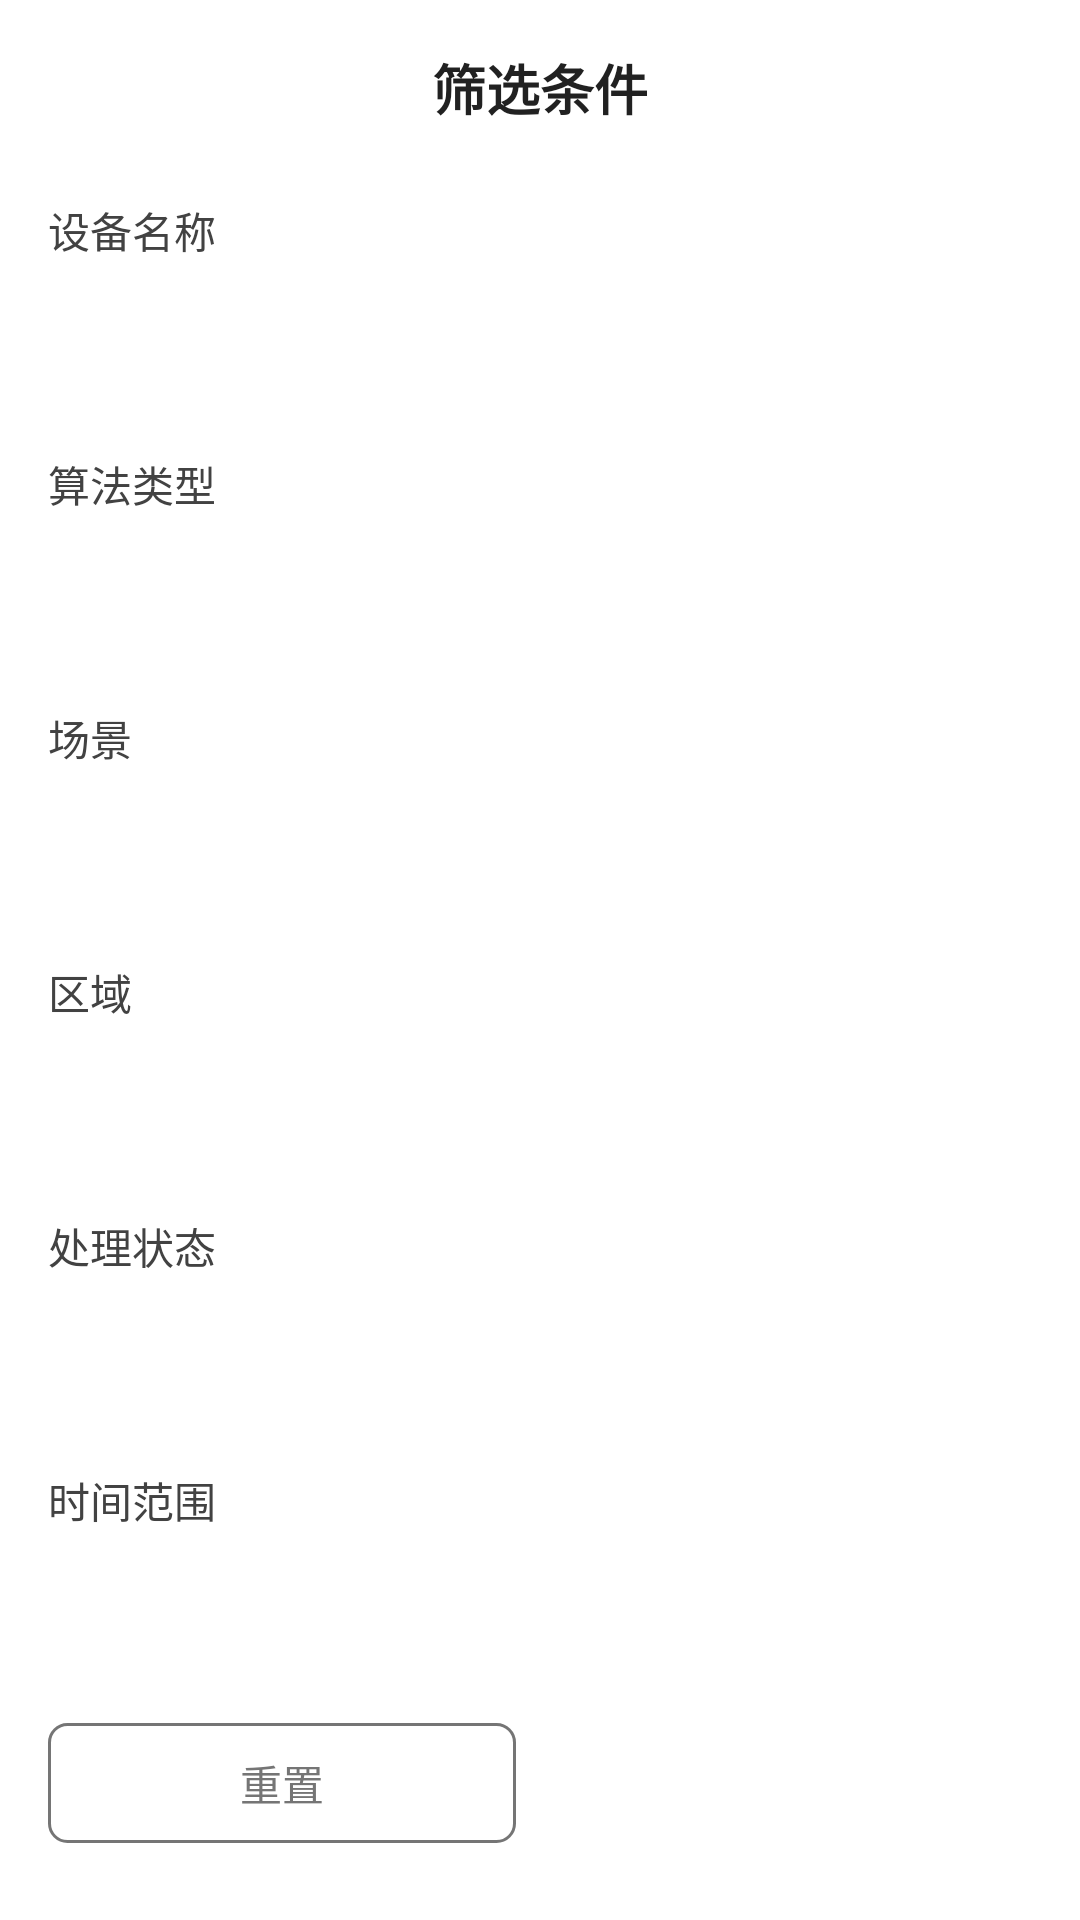

Produce the Android XML layout that renders to this screen, including the resource entries it uses.
<!-- AndroidManifest.xml: application theme Theme.MineGuard -->
<!-- res/layout/dialog_filter.xml -->
<?xml version="1.0" encoding="utf-8"?>
<LinearLayout xmlns:android="http://schemas.android.com/apk/res/android"
    android:layout_width="match_parent"
    android:layout_height="wrap_content"
    android:orientation="vertical"
    android:background="@android:color/white"
    android:padding="16dp">

    
    <TextView
        android:layout_width="match_parent"
        android:layout_height="wrap_content"
        android:text="筛选条件"
        android:textSize="18sp"
        android:textColor="#212121"
        android:textStyle="bold"
        android:gravity="center"
        android:layout_marginBottom="16dp" />

    
    <TextView
        android:layout_width="match_parent"
        android:layout_height="wrap_content"
        android:text="设备名称"
        android:textSize="14sp"
        android:textColor="#424242"
        android:layout_marginTop="8dp"
        android:layout_marginBottom="4dp" />

    <Spinner
        android:id="@+id/spinnerDevice"
        android:layout_width="match_parent"
        android:layout_height="40dp"
        android:background="@drawable/bg_spinner"
        android:layout_marginBottom="12dp" />

    
    <TextView
        android:layout_width="match_parent"
        android:layout_height="wrap_content"
        android:text="算法类型"
        android:textSize="14sp"
        android:textColor="#424242"
        android:layout_marginTop="8dp"
        android:layout_marginBottom="4dp" />

    <Spinner
        android:id="@+id/spinnerAlgorithm"
        android:layout_width="match_parent"
        android:layout_height="40dp"
        android:background="@drawable/bg_spinner"
        android:layout_marginBottom="12dp" />

    
    <TextView
        android:layout_width="match_parent"
        android:layout_height="wrap_content"
        android:text="场景"
        android:textSize="14sp"
        android:textColor="#424242"
        android:layout_marginTop="8dp"
        android:layout_marginBottom="4dp" />

    <Spinner
        android:id="@+id/spinnerScene"
        android:layout_width="match_parent"
        android:layout_height="40dp"
        android:background="@drawable/bg_spinner"
        android:layout_marginBottom="12dp" />

    
    <TextView
        android:layout_width="match_parent"
        android:layout_height="wrap_content"
        android:text="区域"
        android:textSize="14sp"
        android:textColor="#424242"
        android:layout_marginTop="8dp"
        android:layout_marginBottom="4dp" />

    <Spinner
        android:id="@+id/spinnerArea"
        android:layout_width="match_parent"
        android:layout_height="40dp"
        android:background="@drawable/bg_spinner"
        android:layout_marginBottom="12dp" />

    
    <TextView
        android:layout_width="match_parent"
        android:layout_height="wrap_content"
        android:text="处理状态"
        android:textSize="14sp"
        android:textColor="#424242"
        android:layout_marginTop="8dp"
        android:layout_marginBottom="4dp" />

    <Spinner
        android:id="@+id/spinnerStatus"
        android:layout_width="match_parent"
        android:layout_height="40dp"
        android:background="@drawable/bg_spinner"
        android:layout_marginBottom="12dp" />

    
    <TextView
        android:layout_width="match_parent"
        android:layout_height="wrap_content"
        android:text="时间范围"
        android:textSize="14sp"
        android:textColor="#424242"
        android:layout_marginTop="8dp"
        android:layout_marginBottom="4dp" />

    <Spinner
        android:id="@+id/spinnerTimeRange"
        android:layout_width="match_parent"
        android:layout_height="40dp"
        android:background="@drawable/bg_spinner"
        android:layout_marginBottom="20dp" />

    
    <LinearLayout
        android:layout_width="match_parent"
        android:layout_height="wrap_content"
        android:orientation="horizontal"
        android:gravity="center">

        <Button
            android:id="@+id/btnReset"
            android:layout_width="0dp"
            android:layout_height="40dp"
            android:layout_weight="1"
            android:layout_marginEnd="8dp"
            android:text="重置"
            android:textSize="14sp"
            android:textColor="#757575"
            android:background="@drawable/bg_button_outline" />

        <Button
            android:id="@+id/btnConfirm"
            android:layout_width="0dp"
            android:layout_height="40dp"
            android:layout_weight="1"
            android:layout_marginStart="8dp"
            android:text="确认"
            android:textSize="14sp"
            android:textColor="@android:color/white"
            android:background="@drawable/bg_button_primary" />

    </LinearLayout>

</LinearLayout>
<!-- resources referenced by this layout -->
<resources>
  <!-- drawable bg_button_outline (drawable) -->
  <?xml version="1.0" encoding="utf-8"?>
  <shape xmlns:android="http://schemas.android.com/apk/res/android"
      android:shape="rectangle">
      <solid android:color="@android:color/transparent" />
      <corners android:radius="6dp" />
      <stroke android:width="1dp" android:color="#757575" />
  </shape>
  <style name="Theme.MineGuard" parent="Theme.MaterialComponents.DayNight.NoActionBar">
          
          <item name="colorPrimary">@color/primary_blue</item>
          <item name="colorPrimaryVariant">@color/primary_blue</item>
          <item name="colorOnPrimary">@color/white</item>
          
          <item name="colorSecondary">@color/teal_200</item>
          <item name="colorSecondaryVariant">@color/teal_700</item>
          <item name="colorOnSecondary">@color/black</item>
          
          <item name="android:statusBarColor">@android:color/transparent</item>
          <item name="android:windowTranslucentStatus">false</item>
          <item name="android:windowLightStatusBar">true</item>
          <item name="android:windowDrawsSystemBarBackgrounds">true</item>
          
      </style>
  <color name="primary_blue">#2196F3</color>
  <color name="white">#FFFFFFFF</color>
  <color name="teal_200">#FF03DAC5</color>
  <color name="teal_700">#FF018786</color>
  <color name="black">#FF000000</color>
</resources>
